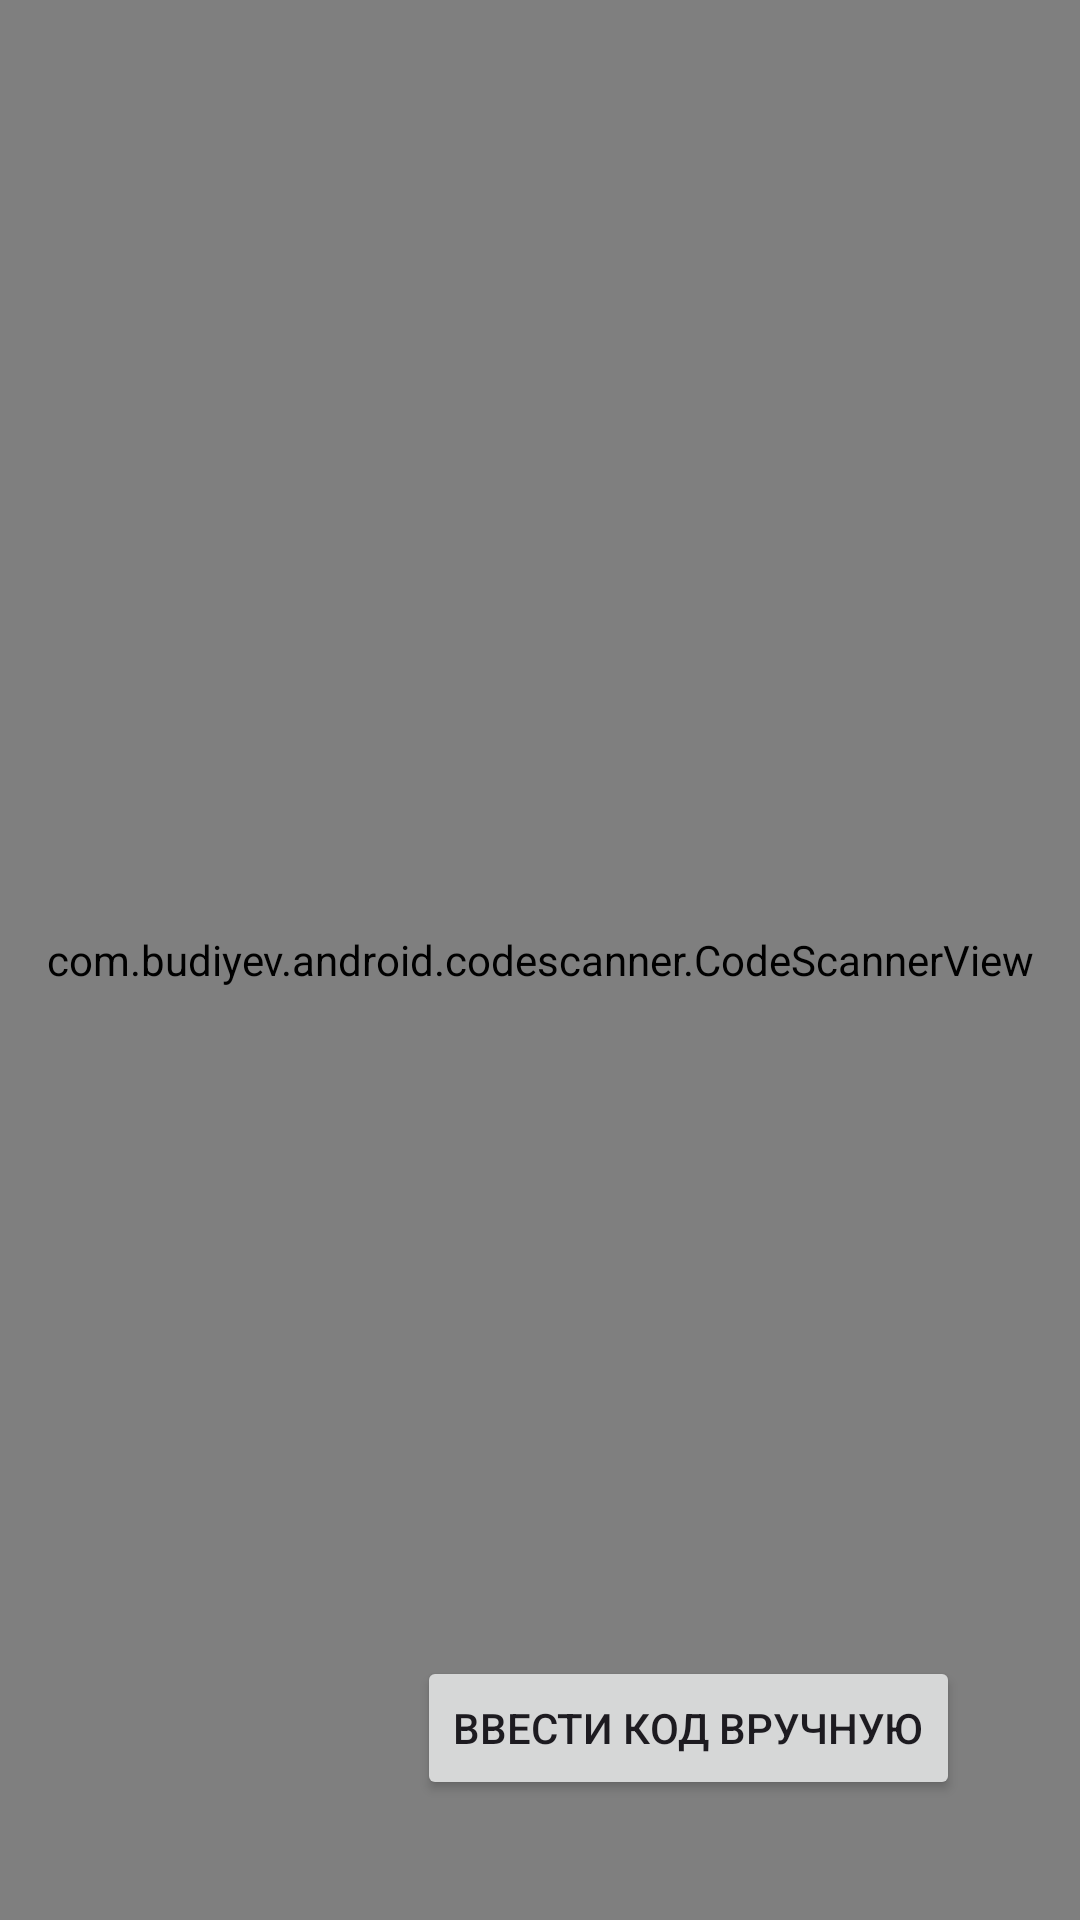

Layout XML and referenced resources for this Android screen:
<!-- AndroidManifest.xml: application theme Theme.CrackStatus -->
<!-- res/layout/fragment_scanner.xml -->
<?xml version="1.0" encoding="utf-8"?>
<androidx.constraintlayout.widget.ConstraintLayout xmlns:android="http://schemas.android.com/apk/res/android"
    xmlns:tools="http://schemas.android.com/tools"
    android:layout_width="match_parent"
    android:layout_height="match_parent"
    xmlns:app="http://schemas.android.com/apk/res-auto"
    tools:context=".presentation.view.fragment.ScannerFragment">

        <com.budiyev.android.codescanner.CodeScannerView
            android:id="@+id/scanner_view"
            android:layout_width="match_parent"
            android:layout_height="match_parent"
            app:autoFocusButtonColor="@color/white"
            app:autoFocusButtonVisible="true"
            app:flashButtonColor="@color/white"
            app:flashButtonVisible="true"
            />

        <Button
            android:id="@+id/button"
            android:layout_width="wrap_content"
            android:layout_height="wrap_content"
            android:text="Ввести код вручную"
            android:layout_marginBottom="40dp"
            android:layout_marginRight="40dp"
            app:layout_constraintBottom_toBottomOf="parent"
            app:layout_constraintEnd_toEndOf="parent" />



</androidx.constraintlayout.widget.ConstraintLayout>
<!-- resources referenced by this layout -->
<resources>
  <color name="white">#FFFFFFFF</color>
  <style name="Theme.CrackStatus" parent="Base.Theme.CrackStatus" />
  <style name="Base.Theme.CrackStatus" parent="Theme.Material3.DayNight.NoActionBar">
  
           <item name="colorPrimary">@color/green</item>
      </style>
  <color name="green">#70C672</color>
</resources>
